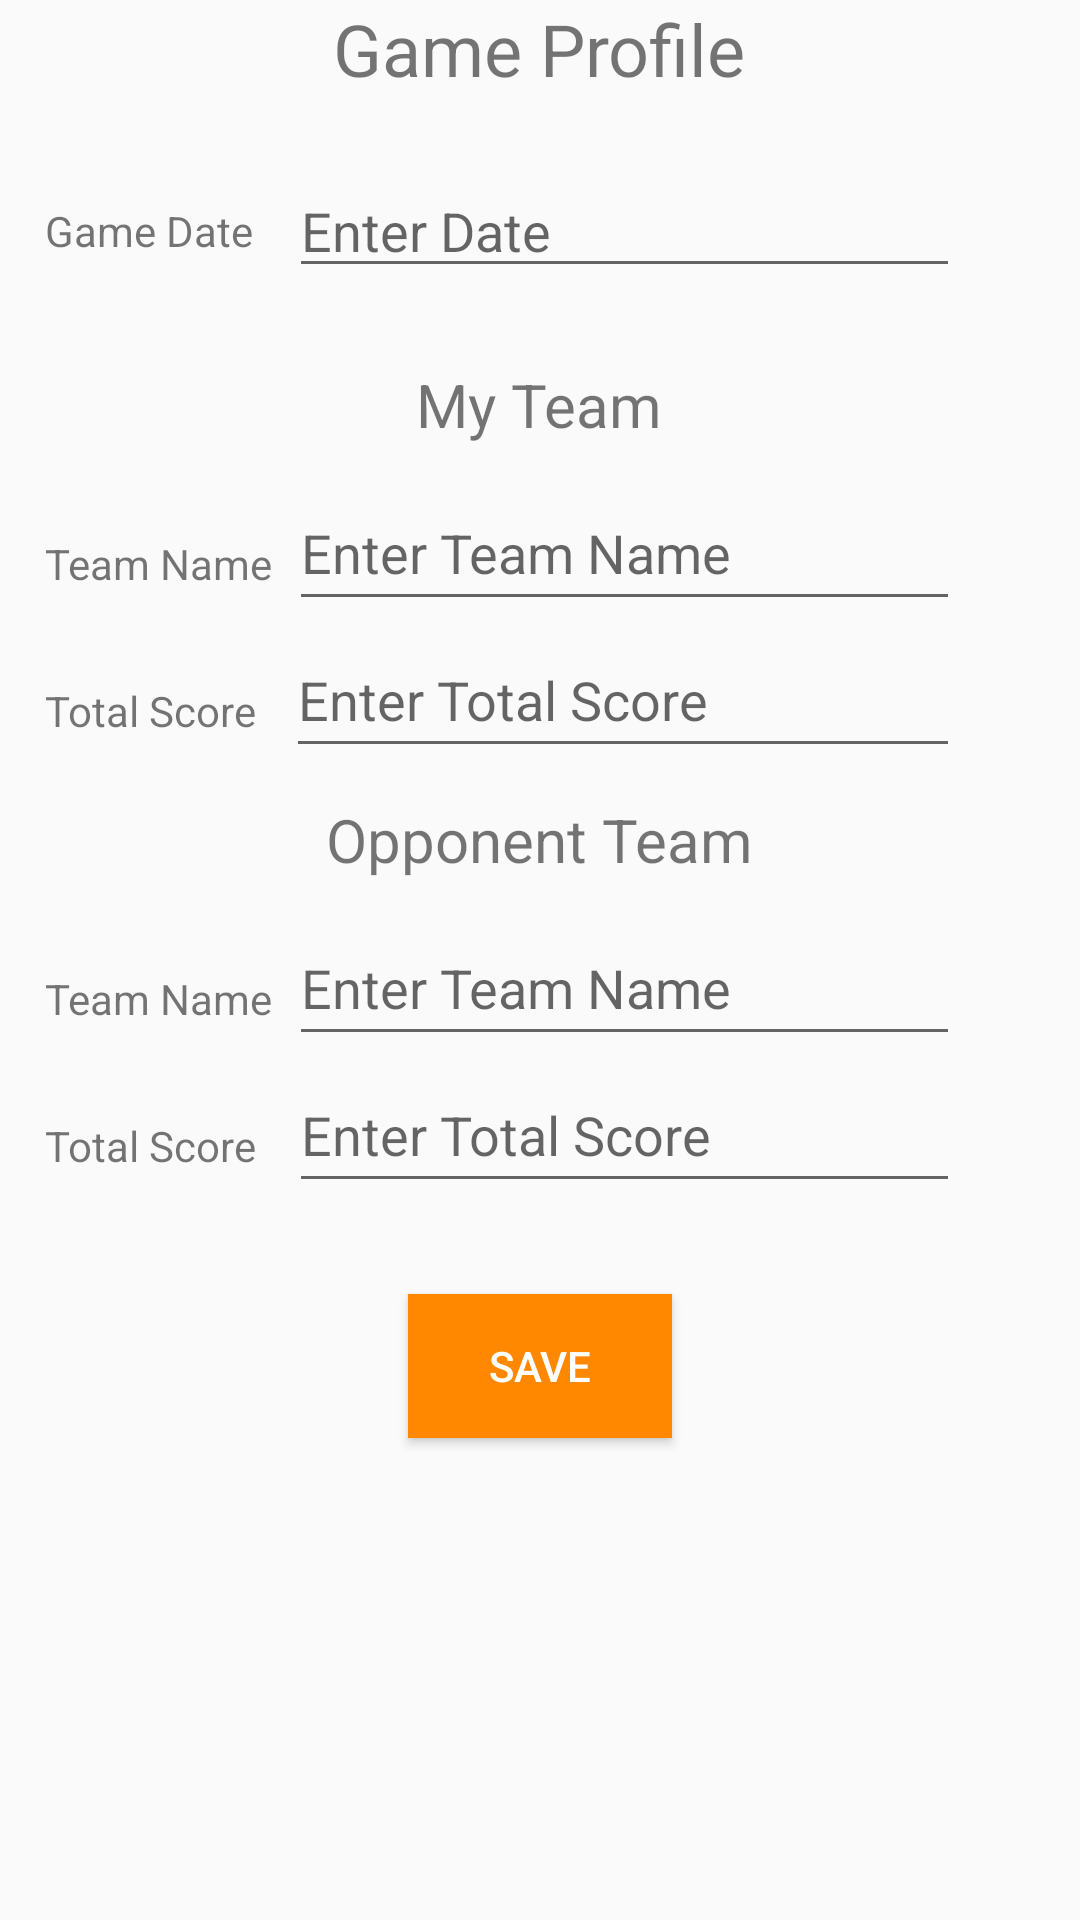

Here is an Android app screen rendered from its layout file. Give the layout XML and the strings, colors and styles it references.
<!-- AndroidManifest.xml: application theme Theme.AppCompat.Light.NoActionBar -->
<!-- res/layout/game_profile.xml -->
<?xml version="1.0" encoding="utf-8"?>
<RelativeLayout xmlns:android="http://schemas.android.com/apk/res/android"
    android:layout_width="match_parent"
    android:layout_height="match_parent"
    android:layout_marginTop="55dp">

    
    <TextView
        android:id="@+id/profile"
        android:text="Game Profile"
        android:textSize="24sp"
        android:layout_marginBottom="35dp"
        android:layout_width="wrap_content"
        android:layout_height="wrap_content"
        android:layout_centerHorizontal="true"
        />

    <TextView
        android:id="@+id/date"
        android:text="Game Date"
        android:layout_marginLeft="15dp"
        android:layout_marginBottom="30dp"
        android:layout_width="wrap_content"
        android:layout_height="wrap_content"
        android:layout_below="@id/profile"

        />


    <EditText
        android:id="@+id/dateEntry"
        android:layout_width="wrap_content"
        android:layout_height="wrap_content"
        android:layout_alignBottom="@id/date"
        android:layout_toRightOf="@id/date"
        android:layout_alignParentRight="true"
        android:layout_marginTop="130dp"
        android:layout_marginLeft="12dp"
        android:layout_marginRight="40dp"
        android:layout_marginBottom="-10dp"
        android:ems="10"
        android:hint="Enter Date" />


    <TextView
        android:id="@+id/homeTeam"
        android:text="My Team"
        android:textSize="20sp"
        android:layout_below="@id/date"
        android:layout_marginTop="5dp"
        android:layout_width="wrap_content"
        android:layout_height="wrap_content"
        android:layout_centerHorizontal="true"
        />

    <TextView
        android:id="@+id/homeTeamName"
        android:text="Team Name"
        android:layout_width="wrap_content"
        android:layout_height="wrap_content"
        android:layout_marginTop="30dp"
        android:layout_below="@id/homeTeam"
        android:layout_alignLeft="@id/date"

        />

    <EditText
        android:id="@+id/homeTeamNameEntry"
        android:layout_width="0dp"
        android:layout_height="wrap_content"
        android:layout_marginTop="10dp"
        android:layout_marginRight="40dp"
        android:layout_marginBottom="-10dp"
        android:layout_below="@id/homeTeam"
        android:layout_toRightOf="@id/homeTeamName"
        android:layout_alignBottom="@id/homeTeamName"
        android:layout_alignParentRight="true"
        android:layout_alignLeft="@id/dateEntry"
        android:hint="Enter Team Name"
        />

    <TextView
        android:id="@+id/homeTeamScore"
        android:text="Total Score"
        android:layout_width="wrap_content"
        android:layout_height="wrap_content"
        android:layout_marginTop="30dp"
        android:layout_below="@id/homeTeamName"
        android:layout_alignLeft="@id/homeTeamName"

        />

    <EditText
        android:id="@+id/homeTeamScoreEntry"
        android:layout_width="0dp"
        android:layout_height="wrap_content"
        android:layout_marginTop="10dp"
        android:layout_marginLeft="10dp"
        android:layout_marginRight="40dp"
        android:layout_marginBottom="-10dp"
        android:layout_below="@id/homeTeamName"
        android:layout_toRightOf="@id/homeTeamScore"
        android:layout_alignBottom="@id/homeTeamScore"
        android:layout_alignParentRight="true"
        android:inputType="number"
        android:hint="Enter Total Score"
        />

    
        
        
        
        
        
        
        
        
        

    <TextView
        android:id="@+id/visitorTeam"
        android:text="Opponent Team"
        android:textSize="20sp"
        android:layout_below="@id/homeTeamScoreEntry"
        android:layout_marginTop="20dp"
        android:layout_width="wrap_content"
        android:layout_height="wrap_content"
        android:layout_centerHorizontal="true"
        />

    <TextView
        android:id="@+id/visitorTeamName"
        android:text="Team Name"
        android:layout_width="wrap_content"
        android:layout_height="wrap_content"
        android:layout_marginTop="30dp"
        android:layout_below="@id/visitorTeam"
        android:layout_alignLeft="@id/date"

        />

    <EditText
        android:id="@+id/visitorTeamNameEntry"
        android:layout_width="0dp"
        android:layout_height="wrap_content"
        android:layout_marginTop="10dp"
        android:layout_marginBottom="-10dp"
        android:layout_marginRight="40dp"
        android:layout_below="@id/visitorTeam"
        android:layout_toRightOf="@id/visitorTeamName"
        android:layout_alignBottom="@id/visitorTeamName"
        android:layout_alignLeft="@id/dateEntry"
        android:layout_alignParentRight="true"
        android:hint="Enter Team Name"
        />

    <TextView
        android:id="@+id/visitorTeamScore"
        android:text="Total Score"
        android:layout_width="wrap_content"
        android:layout_height="wrap_content"
        android:layout_marginTop="30dp"
        android:layout_below="@id/visitorTeamName"
        android:layout_alignLeft="@id/visitorTeamName"

        />

    <EditText
        android:id="@+id/visitorTeamScoreEntry"
        android:layout_width="0dp"
        android:layout_height="wrap_content"
        android:layout_marginTop="10dp"
        android:layout_marginRight="40dp"
        android:layout_marginBottom="-10dp"
        android:layout_below="@id/visitorTeamName"
        android:layout_toRightOf="@id/visitorTeamScore"
        android:layout_alignBottom="@id/visitorTeamScore"
        android:layout_alignLeft="@id/dateEntry"
        android:layout_alignParentRight="true"
        android:inputType="number"
        android:hint="Enter Total Score"
        />

    
        
        
        
        
        
        
        
        
        

    <Button
        android:id="@+id/save"
        android:text="Save"
        android:layout_marginTop="40dp"
        android:layout_width="wrap_content"
        android:layout_height="wrap_content"
        android:layout_below="@id/visitorTeamScoreEntry"
        android:layout_centerHorizontal="true"
        android:textColor="#fff"
        android:background="#ff8800"
        />


</RelativeLayout>
<!-- resources referenced by this layout -->
<resources>

</resources>
